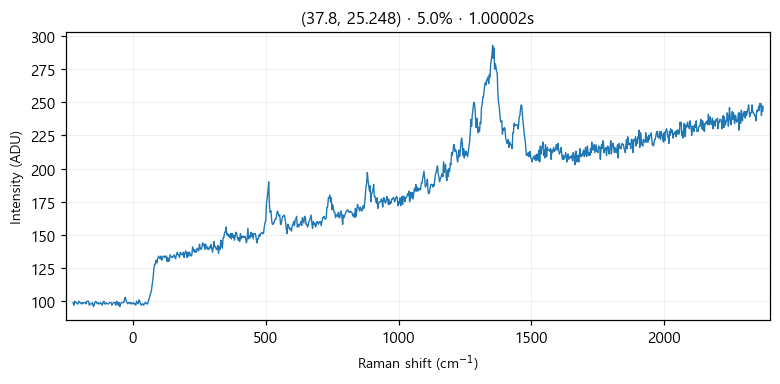

The file beside this chart, header and first rows:
# laser_power_pct, 5.0
# exposure_time, 1
# laser_nm, 532
# mode, single
pixel_index, raman_shift_cm-1, wavelength_nm, intensity
0, -225.3, 525.7, 99.0
1, -222.2, 525.8, 97.0
2, -219.2, 525.9, 100.0
3, -216.1, 526, 99.0
4, -213, 526.1, 99.0
5, -210, 526.1, 98.0
6, -206.9, 526.2, 98.0
7, -203.8, 526.3, 100.0
8, -200.8, 526.4, 99.0
9, -197.7, 526.5, 99.0
10, -194.7, 526.6, 98.0
11, -191.6, 526.7, 99.0
12, -188.6, 526.7, 98.0
13, -185.5, 526.8, 99.0
14, -182.4, 526.9, 99.0
15, -179.4, 527, 99.0
16, -176.3, 527.1, 98.0
17, -173.3, 527.2, 100.0
18, -170.2, 527.2, 100.0
19, -167.2, 527.3, 100.0
20, -164.2, 527.4, 97.0
21, -161.1, 527.5, 98.0
22, -158.1, 527.6, 98.0
23, -155, 527.7, 98.0
24, -152, 527.8, 99.0
25, -148.9, 527.8, 96.0
26, -145.9, 527.9, 97.0
27, -142.9, 528, 99.0
28, -139.8, 528.1, 100.0
29, -136.8, 528.2, 99.0
30, -133.8, 528.3, 98.0
31, -130.7, 528.3, 99.0
32, -127.7, 528.4, 98.0
33, -124.7, 528.5, 98.0
34, -121.6, 528.6, 99.0
35, -118.6, 528.7, 98.0
36, -115.6, 528.8, 97.0
37, -112.6, 528.9, 99.0
38, -109.5, 528.9, 100.0
39, -106.5, 529, 98.0
40, -103.5, 529.1, 98.0
41, -100.5, 529.2, 99.0
42, -97.44, 529.3, 98.0
43, -94.42, 529.4, 98.0
44, -91.41, 529.4, 98.0
45, -88.39, 529.5, 99.0
46, -85.38, 529.6, 99.0
47, -82.36, 529.7, 99.0
48, -79.35, 529.8, 97.0
49, -76.34, 529.9, 98.0
50, -73.33, 530, 99.0
51, -70.32, 530, 99.0
52, -67.31, 530.1, 99.0
53, -64.3, 530.2, 97.0
54, -61.3, 530.3, 100.0
55, -58.29, 530.4, 99.0
... 968 more rows
